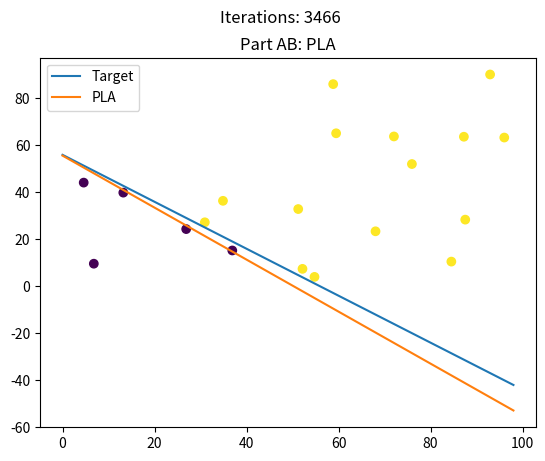
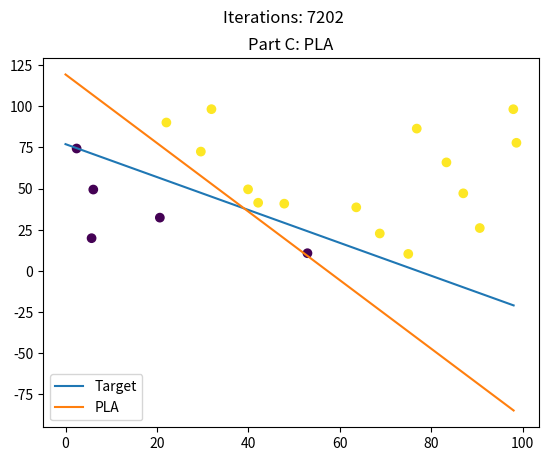
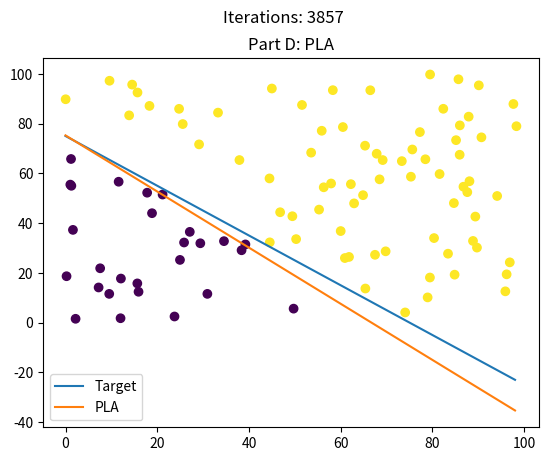
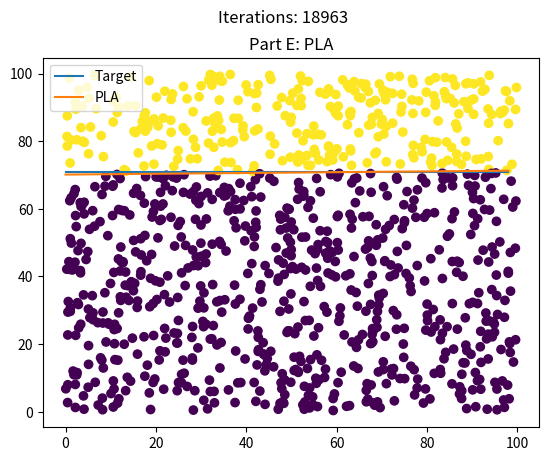

Generate these figures, in order, with matplotlib:
# Homework 1
# Kali Hale
# Perceptron Algorithm
import random
import matplotlib.pyplot as plt
import numpy as np

def PLA(vecs, problemPart):
    # ／(^ㅅ^)＼ Generate w and vectors
    w = [0, 0, 0]
    vecsize = 3
    vecnum = vecs
    allVec = [[1 for vecsize in range(vecsize)] for vecnum in range(vecnum)]
    ys = [0 for i in range(vecnum)]

    for i in allVec:
        for j in range(1, 3):
            i[j] = random.random() * 100

    horiz = [allVec[i][1] for i in range(vecnum)]
    vert = [allVec[i][2] for i in range(vecnum)]

    # ／(^ㅅ^)＼ Generate slope and intercept for target function f
    m = random.randrange(-1, 1)
    b = random.randrange(0, 100)
    f = [((m * i) + b) for i in range(1, 100, 1)]

    # ／(^ㅅ^)＼ Classify points
    for i in range(vecnum):
        if allVec[i][2] > (m * allVec[i][1] + b):
            ys[i] = 1
        else:
            ys[i] = -1

    # ／(^ㅅ^)＼ Plot target
    plt.plot(f, label = 'Target')
    plt.scatter(horiz, vert, c=ys)
    # plt.title("Part " + problemPart + ": Target")
    # plt.savefig("Part" + problemPart + "Target.jpg")

    # ／(^ㅅ^)＼ PLA
    iterations = 0
    misclassified = True
    while misclassified:
        misclassified = False
        for i in range(vecnum):
            if np.sign(np.dot(w, allVec[i])) != ys[i]:
                w = w + np.dot(ys[i], allVec[i])
                misclassified = True
                iterations += 1
                break

    # ／(^ㅅ^)＼ PLA result and plot
    g = [(-(w[1] / w[2]) * i - w[0] / w[2]) for i in range(1, 100)]
    plt.plot(g, label = 'PLA')
    # plt.scatter(horiz, vert, c=ys)
    plt.title("Part " + problemPart + ": PLA")
    plt.suptitle("Iterations: " + str(iterations))
    plt.legend()
    plt.savefig("Part" + problemPart + "PLA.jpg")
    plt.clf()


# ／(^ㅅ^)＼ Generate with 20 points
PLA(20, "AB")
PLA(20, "C")
# ／(^ㅅ^)＼ Generate with 100 points
PLA(100, "D")
# ／(^ㅅ^)＼ Generate with 1000 points
PLA(1000, "E")
